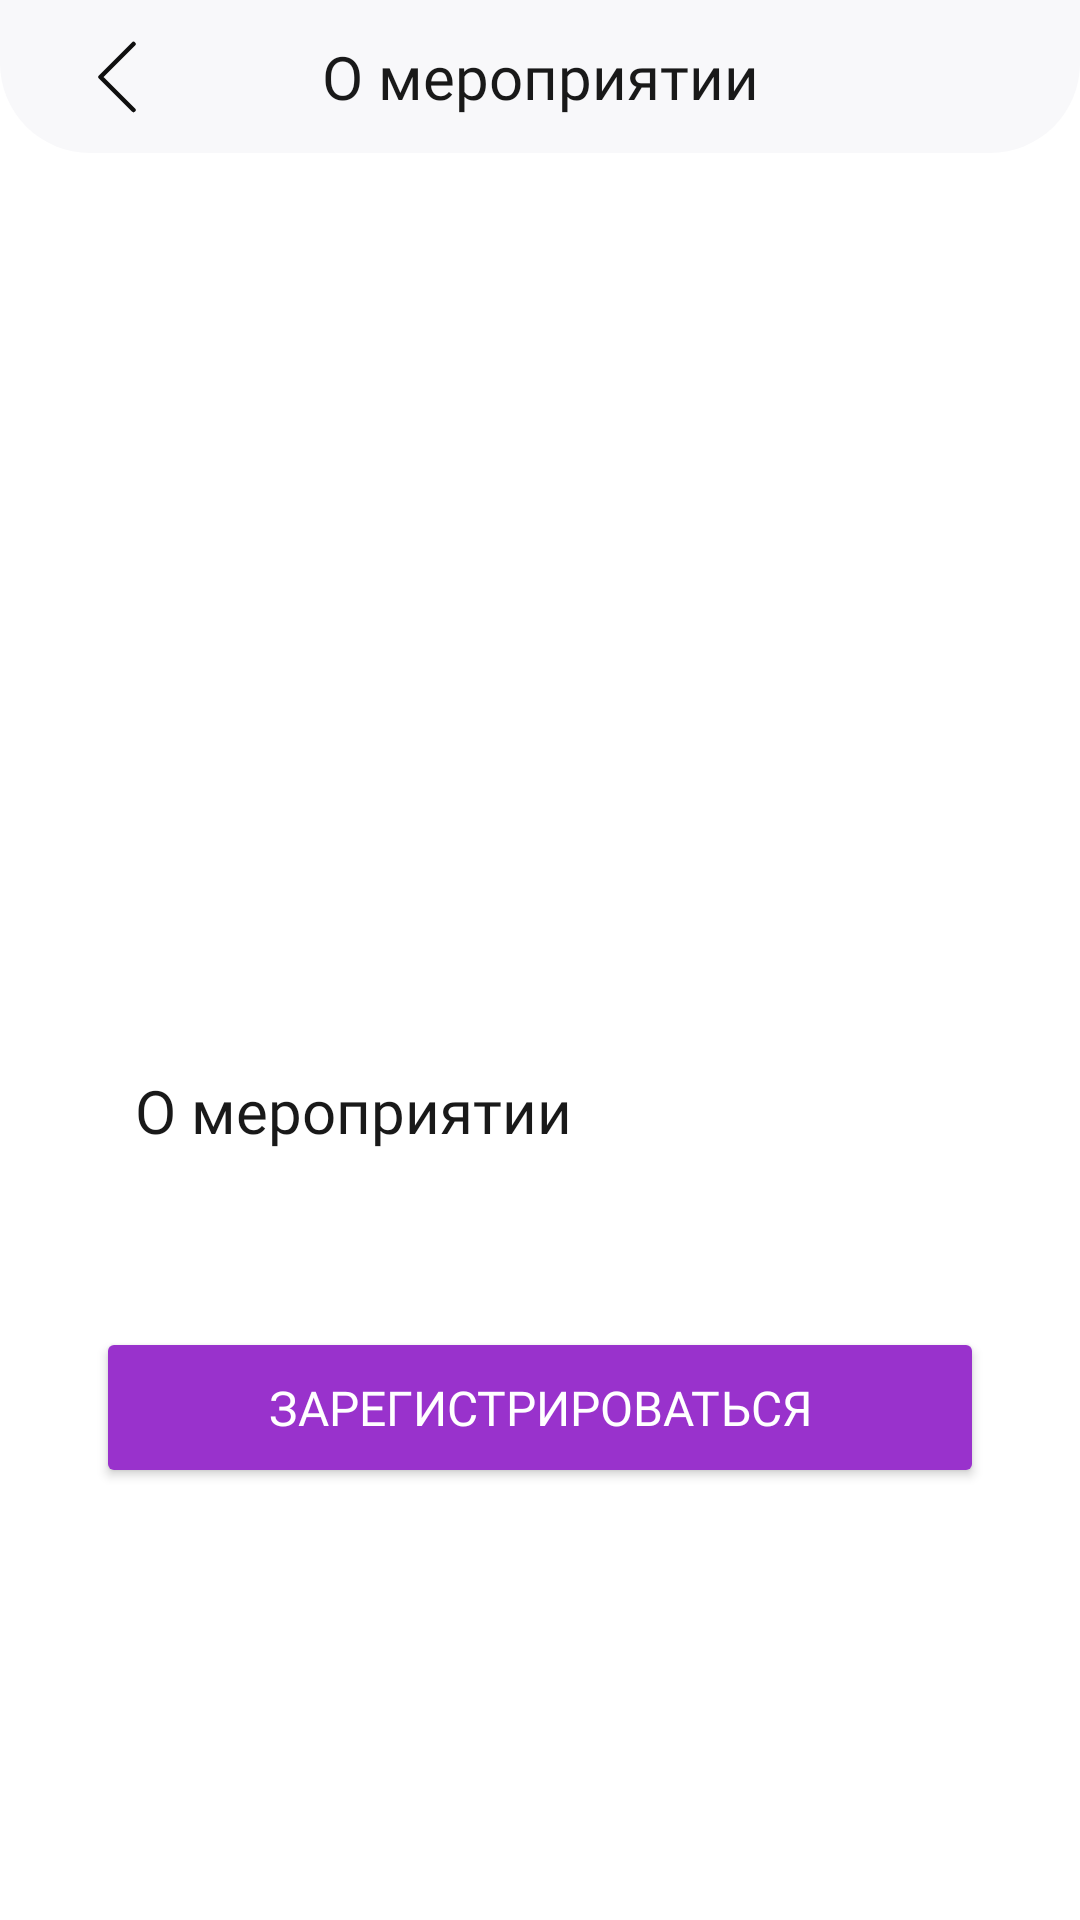

Layout XML and referenced resources for this Android screen:
<!-- AndroidManifest.xml: application theme Theme.InverseSport -->
<!-- res/layout/fragment_current_event.xml -->
<?xml version="1.0" encoding="utf-8"?>
<LinearLayout xmlns:android="http://schemas.android.com/apk/res/android"
    xmlns:app="http://schemas.android.com/apk/res-auto"
    xmlns:tools="http://schemas.android.com/tools"
    android:layout_width="match_parent"
    android:layout_height="match_parent"
    tools:context=".presentation.fragment.CurrentEventFragment"
    android:orientation="vertical"
    android:background="@color/white">

    <androidx.constraintlayout.widget.ConstraintLayout
        android:layout_width="match_parent"
        android:layout_height="wrap_content"
        android:background="@drawable/top_bar_background"
        android:paddingVertical="12dp"
        android:paddingHorizontal="27dp">

        <ImageButton
            android:id="@+id/button_back"
            android:layout_width="24dp"
            android:layout_height="24dp"
            android:background="#00FFFFFF"
            android:src="@drawable/icon_button_back"
            app:layout_constraintBottom_toBottomOf="parent"
            app:layout_constraintStart_toStartOf="parent"
            app:layout_constraintTop_toTopOf="parent"/>
        
        <TextView
            android:layout_width="wrap_content"
            android:layout_height="wrap_content"
            android:fontFamily="@font/mont_bold"
            android:text="@string/about_event"
            android:textColor="@color/text_title"
            android:textSize="20sp"
            app:layout_constraintBottom_toBottomOf="parent"
            app:layout_constraintEnd_toEndOf="parent"
            app:layout_constraintStart_toStartOf="parent"
            app:layout_constraintTop_toTopOf="parent" />

    </androidx.constraintlayout.widget.ConstraintLayout>

    <ScrollView
        android:layout_width="match_parent"
        android:layout_height="match_parent"
        android:scrollbars="none">

        <LinearLayout
            android:layout_width="match_parent"
            android:layout_height="wrap_content"
            android:orientation="vertical"
            android:layout_marginHorizontal="32dp">

            <ImageView
                android:id="@+id/image__current_event"
                android:layout_width="match_parent"
                android:layout_height="180dp"
                android:adjustViewBounds="true"
                android:layout_marginTop="24dp"
                android:background="@drawable/image_back"
                tools:src="@drawable/image_splash_screen"/>

            <TextView
                android:id="@+id/title_current_event"
                android:layout_width="wrap_content"
                android:layout_height="wrap_content"
                android:textColor="@color/text_title"
                tools:text="Концерт джаза"
                android:layout_marginStart="13dp"
                android:textSize="20sp"
                android:layout_marginTop="16dp"
                android:fontFamily="@font/mont_bold" />

            <TextView
                android:id="@+id/place_date_current_event"
                android:layout_width="wrap_content"
                android:layout_height="wrap_content"
                android:textColor="@color/text_description"
                tools:text="8 августа · МТС Live Холл"
                android:layout_marginStart="13dp"
                android:textSize="17sp"
                android:layout_marginTop="4dp"
                android:fontFamily="@font/mont_semibold" />

            <TextView
                android:layout_width="wrap_content"
                android:layout_height="wrap_content"
                android:textColor="@color/text_title"
                android:text="@string/about_event"
                android:layout_marginStart="13dp"
                android:textSize="20sp"
                android:layout_marginTop="32dp"
                android:fontFamily="@font/mont_bold" />

            <TextView
                android:id="@+id/description_current_event"
                android:layout_width="wrap_content"
                android:layout_height="wrap_content"
                android:textColor="@color/text_description"
                tools:text="В настоящее время коллективколлективколлективколлективколлективколлективколлективколлективколлективколлективколлективколлективколлективколлективколлективколлективколлективколлективколлективколлективколлективколлективколлектив «Московский цирк на льду» под руководством Наталии Абрамовой Московского цирка Никулина на Цветном бульваре — коллектив молодых, красивых, и высокопрофессиональных артистов. Бережно сохраняя лучшие традиции"
                android:layout_marginStart="13dp"
                android:textSize="17sp"
                android:lineSpacingExtra="4sp"
                android:layout_marginTop="4dp"
                android:fontFamily="@font/mont_semibold" />

            <Button
                android:id="@+id/button_signup_event"
                android:layout_width="match_parent"
                android:layout_height="wrap_content"
                android:backgroundTint="@color/text_main"
                android:fontFamily="@font/mont_semibold"
                android:paddingHorizontal="16dp"
                android:paddingVertical="16dp"
                android:layout_marginTop="32dp"
                android:text="@string/to_sign_up"
                android:textColor="@color/white"
                android:textSize="16sp"
                app:cornerRadius="15dp"
                android:layout_marginBottom="10dp"
                tools:ignore="MissingConstraints" />

        </LinearLayout>

    </ScrollView>

</LinearLayout>
<!-- resources referenced by this layout -->
<resources>
  <color name="text_description">#7B7B7B</color>
  <color name="text_main">#9932CC</color>
  <color name="text_title">#191919</color>
  <color name="white">#FFFFFFFF</color>
  <!-- drawable icon_button_back (drawable) -->
  <vector xmlns:android="http://schemas.android.com/apk/res/android"
      android:width="24dp"
      android:height="24dp"
      android:viewportWidth="24"
      android:viewportHeight="24">
    <group>
      <clip-path
          android:pathData="M0,24L24,24L24,0L0,0L0,24Z"/>
      <path
          android:pathData="M17.5,23L6.5,12L17.5,1"
          android:strokeLineJoin="round"
          android:strokeWidth="1.5"
          android:fillColor="#00000000"
          android:strokeColor="#0F0F0F"
          android:strokeLineCap="round"/>
    </group>
  </vector>
  <!-- drawable image_splash_screen: vector/xml drawable (drawable, 25010 chars, omitted) -->
  <!-- drawable top_bar_background (drawable) -->
  <?xml version="1.0" encoding="utf-8"?>
  <shape xmlns:android="http://schemas.android.com/apk/res/android">
      <solid android:color="@color/back_edit_text"/>
      <corners android:bottomLeftRadius="30dp"
          android:bottomRightRadius="30dp"/>
  </shape>
  <string name="about_event">О мероприятии</string>
  <string name="to_sign_up">Зарегистрироваться</string>
  <style name="Theme.InverseSport" parent="Base.Theme.InverseSport" />
  <color name="back_edit_text">#F8F8FA</color>
  <style name="Base.Theme.InverseSport" parent="Theme.Material3.DayNight.NoActionBar">
          
          
      </style>
</resources>
